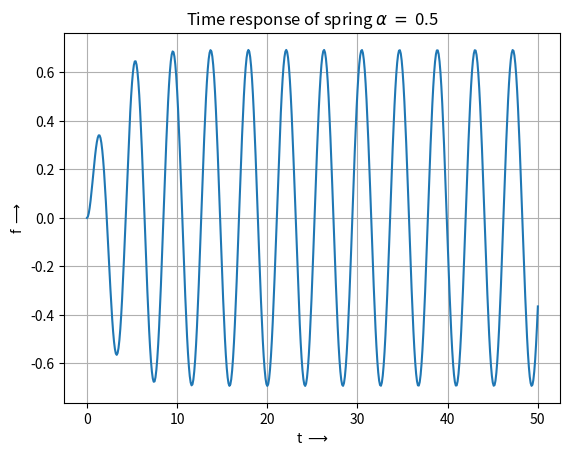
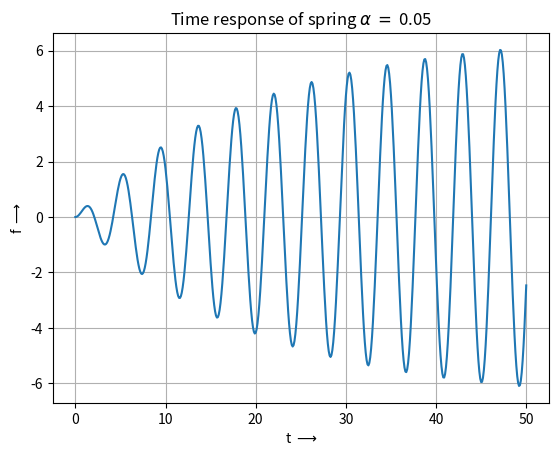
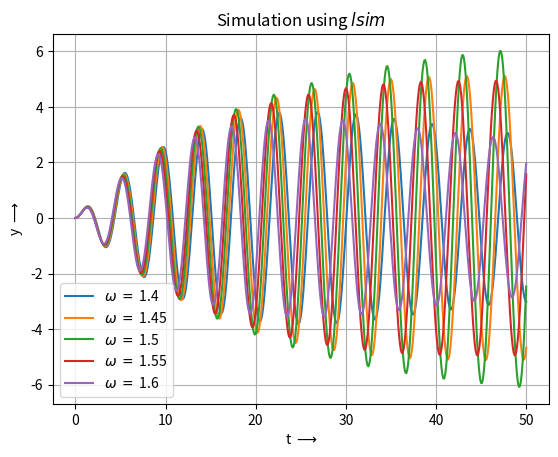
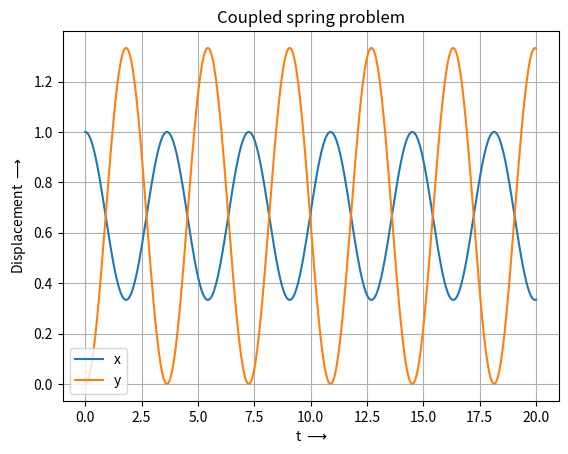
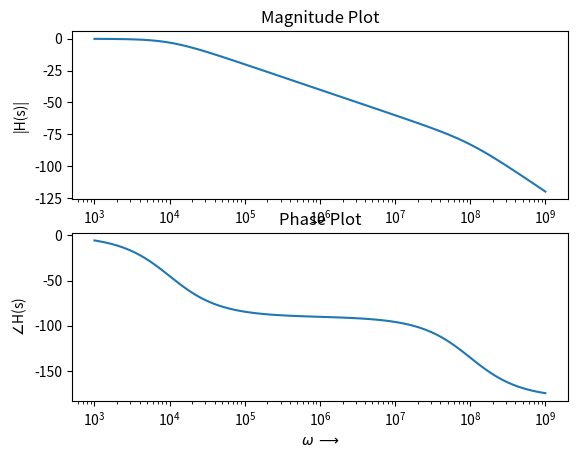
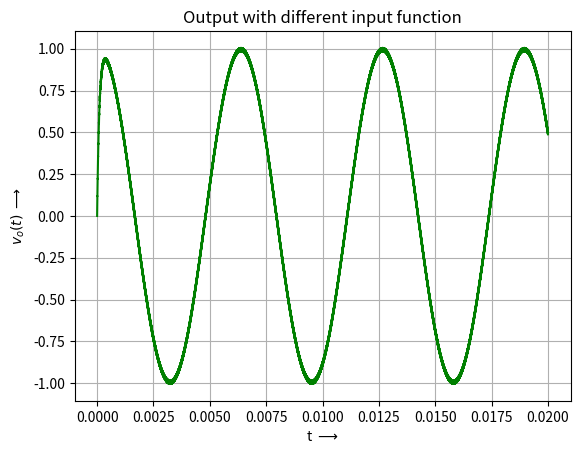

Write the Python code that produced these figures, in order.
import scipy.signal as sp
import numpy as np
import matplotlib.pyplot as plt

'''
Q1
'''
num = np.poly1d([1,0.5])
den = np.polymul([1,0,2.25],[1,1,2.5])
H = [num, den]
t, x = sp.impulse(H, None, np.linspace(0,50,501))
plt.figure()
plt.plot(t,x)
plt.grid(True)
plt.title(r"Time response of spring $\alpha$ $=$ 0.5")
plt.xlabel(r"t $\longrightarrow$")
plt.ylabel(r"f $\longrightarrow$")
plt.show()

'''
Q2
'''
# Changing the values of the polynomial appropriately
# To reflect the changes in the f function
num = np.poly1d([1,0.05])
den = np.polymul([1,0,2.25],[1,0.1,2.2525])
H = [num, den]
t, x = sp.impulse(H, None, np.linspace(0,50,501))
plt.figure()
plt.plot(t,x)
plt.grid(True)
plt.title(r"Time response of spring $\alpha$ $=$ 0.05")
plt.xlabel(r"t $\longrightarrow$")
plt.ylabel(r"f $\longrightarrow$")
plt.show()

'''
Q3
'''
# Since X(s) = F(s)/(s^2 + 2.25), H(s) = 1/(s^2 + 2.25)
num = np.poly1d([1])
den = np.poly1d([1,0,2.25])
H = [num, den]
freq = np.arange(1.4, 1.65, 0.05)
t = np.linspace(0, 50, 501)
plt.figure()
plt.grid(True)
plt.title(r"Simulation using $lsim$")
plt.xlabel(r"t $\longrightarrow$")
plt.ylabel(r"y $\longrightarrow$")
for i in freq:
	u = np.cos(i*t)*np.exp(-0.05*t)
	t, y, svec = sp.lsim(H, u, t)
	plt.plot(t, y)
plt.legend([r"$\omega$ $=$ {}".format(freq[0]), r"$\omega$ $=$ {}".format(freq[1]), r"$\omega$ $=$ {}".format(freq[2]), r"$\omega$ $=$ {}".format(freq[3]), r"$\omega$ $=$ {}".format(freq[4])])
plt.show()

'''
Q4
Coupled spring problem
'''
# Solving for x vs time in laplace domain
numX = np.poly1d([1,0,2])
denX = np.poly1d([1,0,3,0])
X = [numX, denX]
t, x = sp.impulse(X, None, np.linspace(0,20,501))
# Solving for y vs time in laplace domain
numY = np.poly1d([2])
denY = np.poly1d([1,0,3,0])
Y = [numY, denY]
t, y = sp.impulse(Y, None, np.linspace(0,20,501))
# Plotting the figures accordingly
plt.figure()
plt.grid(True)
plt.title(r'Coupled spring problem')
plt.xlabel(r't $\longrightarrow$')
plt.ylabel(r'Displacement $\longrightarrow$')
plt.plot(t, x)
plt.plot(t, y)
plt.legend(['x', 'y'])
plt.show()

'''
Q5
Steady State Transfer function of two port network
'''
# The laplace output function 
# vo(s)/vi(s) = 1/(s^2LC + sRC + 1)
L = 1e-6
C = 1e-6
R = 100
H = sp.lti([1],[L*C, R*C, 1])
w, S, phi = sp.bode(H)
plt.figure()
plt.subplot(2,1,1)
plt.title('Magnitude Plot')
plt.xlabel(r'$\omega$ $\longrightarrow$')
plt.ylabel('|H(s)|')
plt.semilogx(w, S)
plt.subplot(2,1,2)
plt.title('Phase Plot')
plt.xlabel(r'$\omega$ $\longrightarrow$')
plt.ylabel(r'$\angle$H(s)')
plt.semilogx(w, phi)
plt.show()

'''
Q6
Applying the same transfer function as above but with different input
'''
t = np.linspace(0, 0.02, 1000000)
vi = np.cos((10**3)*t) - np.cos((10**6)*t)
t, y, svec = sp.lsim(H, vi, t)
plt.figure()
plt.title(r'Output with different input function')
plt.xlabel(r't $\longrightarrow$')
plt.ylabel(r'$v_o(t)$ $\longrightarrow$')
plt.plot(t, y, 'g')
plt.grid(True)
plt.show()















